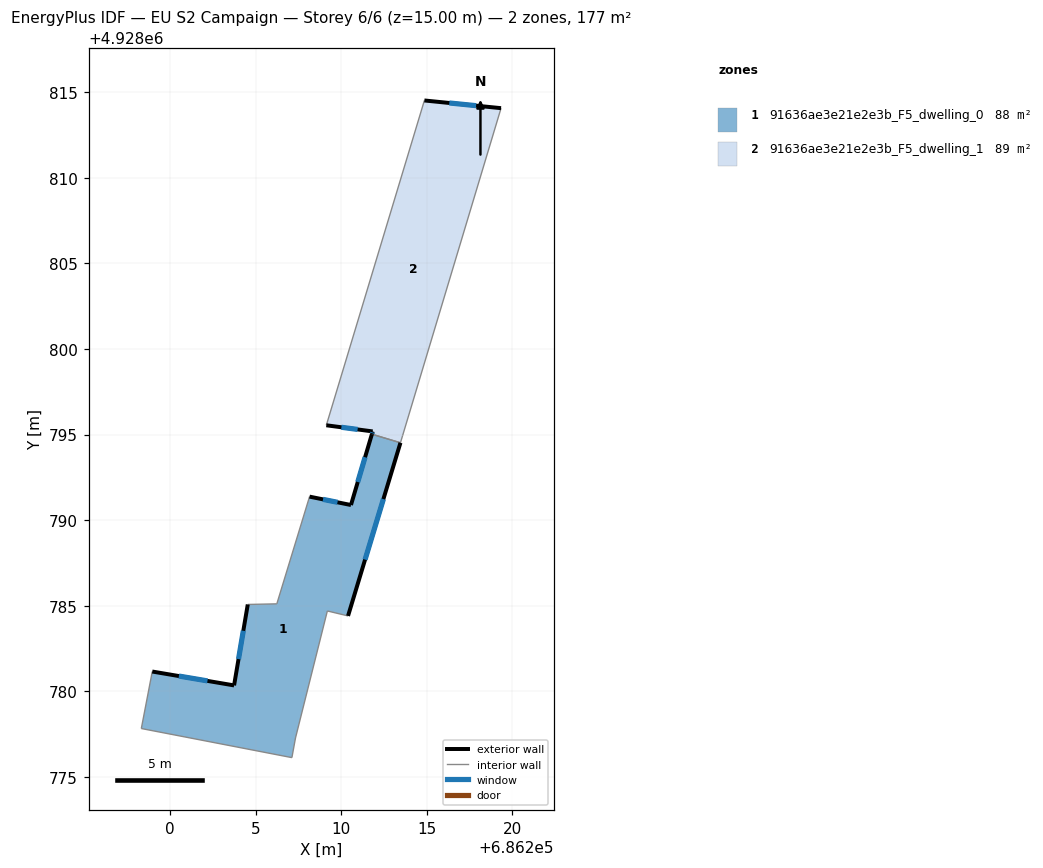
=== STOREY PLAN SPEC (per zone: floor XY polygon, exterior-wall plan segments, windows/doors) ===
zone 1: 91636ae3e21e2e3b_F5_dwelling_0  (88.3 m²)
  floor: (686207.33, 4928777.27) (686209.19, 4928784.69) (686210.40, 4928784.40) (686213.46, 4928794.52) (686211.79, 4928795.02) (686210.57, 4928790.88) (686208.15, 4928791.37) (686206.24, 4928785.11) (686204.54, 4928785.07) (686203.74, 4928780.34) (686198.96, 4928781.15) (686198.32, 4928777.82) (686207.12, 4928776.12)
  exterior wall: (686208.15, 4928791.37) – (686210.57, 4928790.88)  [2.5 m]
    window: (686208.94, 4928791.21) – (686209.78, 4928791.04)  [0.9 m²]
  exterior wall: (686210.57, 4928790.88) – (686211.79, 4928795.02)  [4.3 m]
    window: (686210.97, 4928792.23) – (686211.39, 4928793.67)  [1.6 m²]
  exterior wall: (686213.46, 4928794.52) – (686210.40, 4928784.40)  [10.6 m]
    window: (686212.47, 4928791.23) – (686211.39, 4928787.69)  [3.9 m²]
  exterior wall: (686198.96, 4928781.15) – (686203.74, 4928780.34)  [4.8 m]
    window: (686200.51, 4928780.89) – (686202.19, 4928780.60)  [1.8 m²]
  exterior wall: (686203.74, 4928780.34) – (686204.54, 4928785.07)  [4.8 m]
    window: (686204.00, 4928781.88) – (686204.28, 4928783.53)  [1.8 m²]
  interior walls: 8
zone 2: 91636ae3e21e2e3b_F5_dwelling_1  (88.7 m²)
  floor: (686213.59, 4928794.94) (686219.34, 4928814.07) (686214.86, 4928814.52) (686209.13, 4928795.54) (686211.84, 4928795.18) (686211.79, 4928795.02) (686213.46, 4928794.52)
  exterior wall: (686211.79, 4928795.02) – (686211.84, 4928795.18)  [0.2 m]
    window: (686211.81, 4928795.07) – (686211.82, 4928795.13)  [0.1 m²]
  exterior wall: (686211.84, 4928795.18) – (686209.13, 4928795.54)  [2.7 m]
    window: (686210.96, 4928795.30) – (686210.01, 4928795.42)  [1.0 m²]
  exterior wall: (686214.86, 4928814.52) – (686219.34, 4928814.07)  [4.5 m]
    window: (686216.32, 4928814.37) – (686217.88, 4928814.22)  [1.7 m²]
  interior walls: 4

=== DERIVED (storey summary) ===
Building: EU S2 Campaign
Storey: 6 of 6  (floor level z = 15.00 m)
Storey gross floor area: 177.0 m²
Zones on this storey: 2
  - 91636ae3e21e2e3b_F5_dwelling_0: floor 88.3 m²; exterior wall 27.0 m (81.0 m²); 5 window(s) 9.9 m²; WWR 12.2%
  - 91636ae3e21e2e3b_F5_dwelling_1: floor 88.7 m²; exterior wall 7.4 m (22.2 m²); 3 window(s) 2.7 m²; WWR 12.2%
Zone adjacency (shared interzone walls):
  - 91636ae3e21e2e3b_F5_dwelling_0 ↔ 91636ae3e21e2e3b_F5_dwelling_1